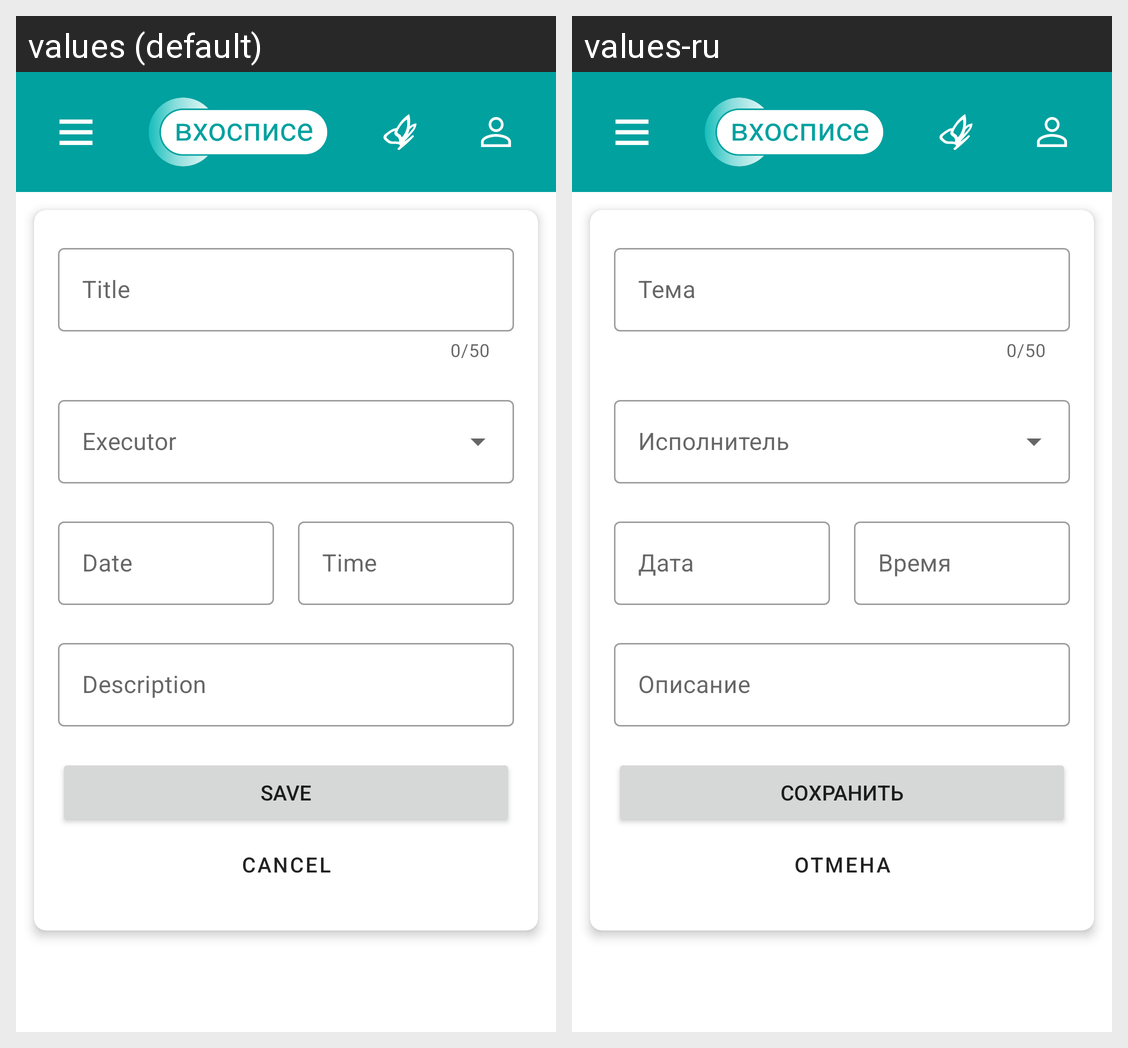

The Android screen above is rendered under two locales of the same app. Produce the string resources it draws, with the default and per-locale values.
Android screen res/layout/fragment_create_edit_claim.xml rendered under 2 locales, left to right: values (default), values-ru. Device: Nexus 5 (rendered at 1080×1920; each locale shown at half size, 540×960, under a caption strip naming it); theme Theme.FMHAndroid.
Strings drawn on this screen, with the default value and each locale's value (text and hints the layout hard-codes, and strings that could not be matched under every locale, appear in the picture but are not listed):

them
  values: Title
  values-ru: Тема

date
  values: Date
  values-ru: Дата

time
  values: Time
  values-ru: Время

description
  values: Description
  values-ru: Описание

save
  values: Save
  values-ru: Сохранить

cancel
  values: Cancel
  values-ru: Отмена
